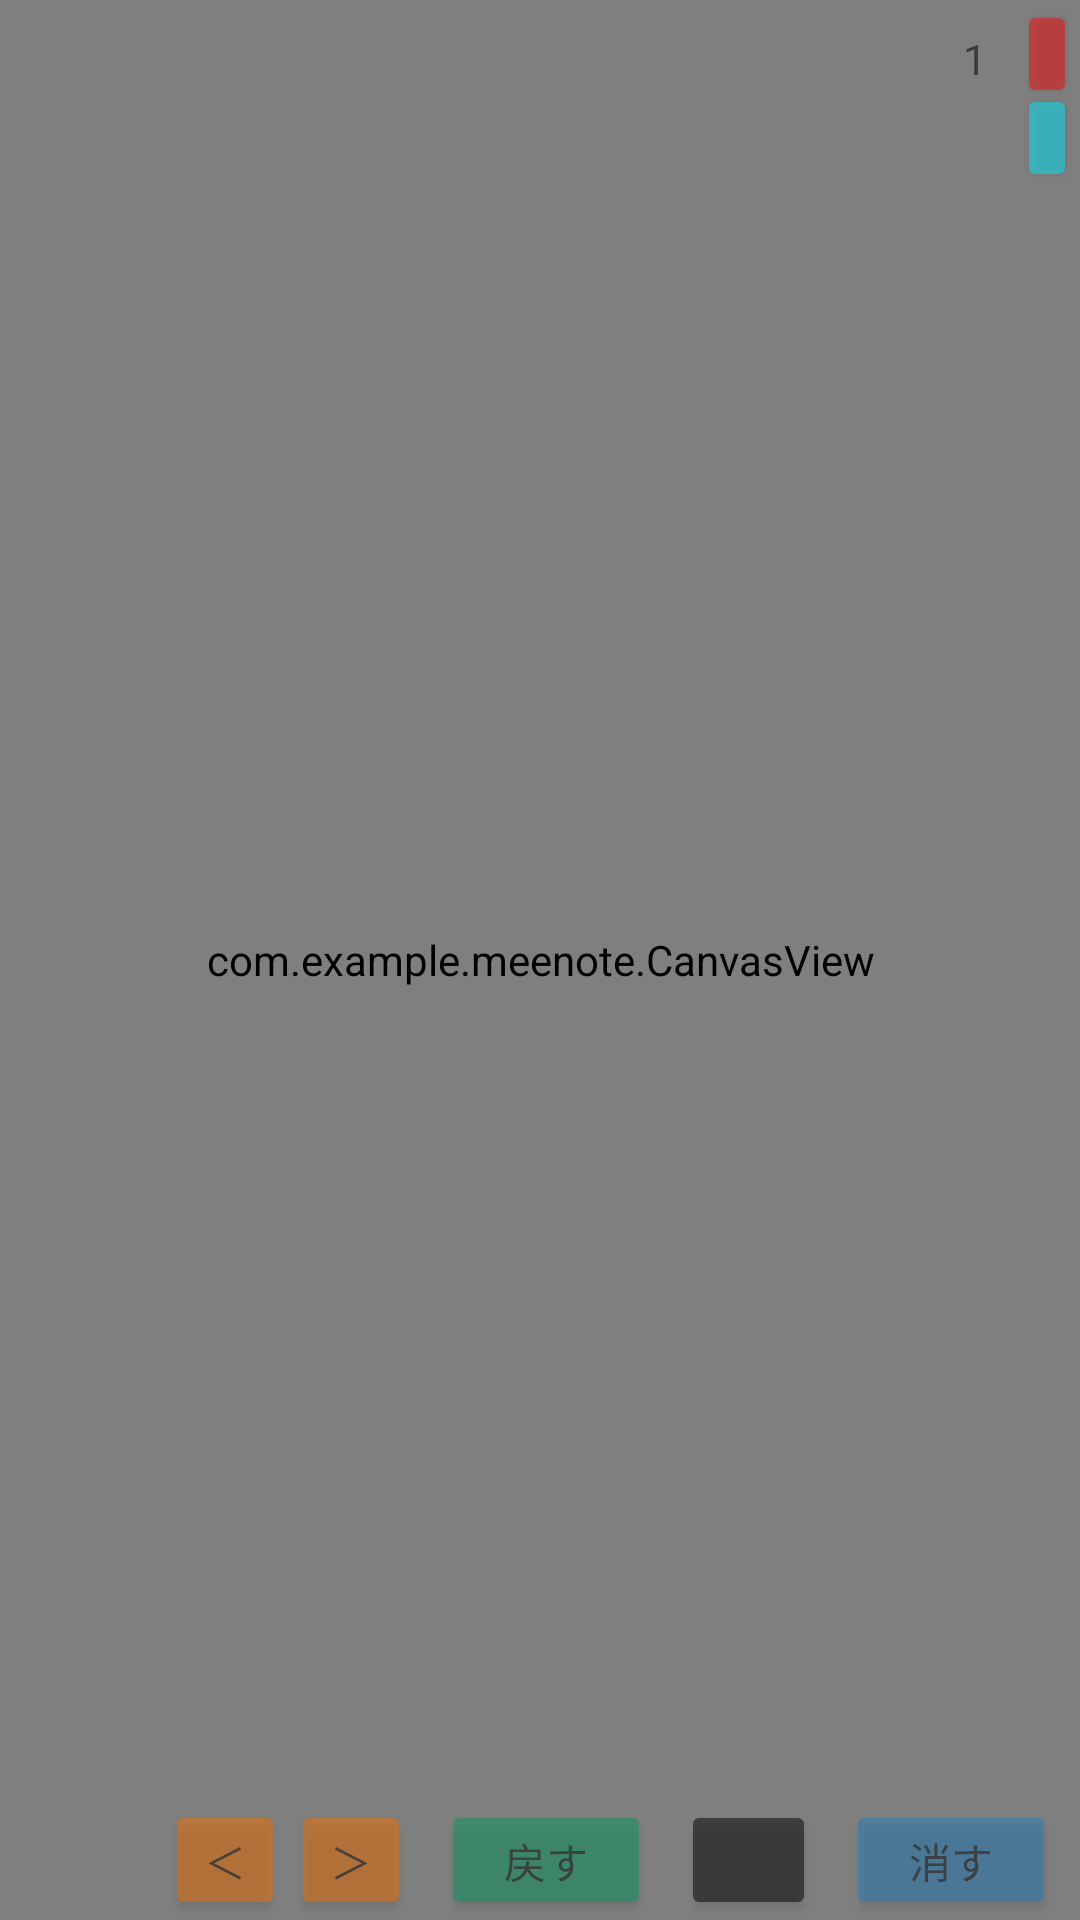

Here is an Android app screen rendered from its layout file. Give the layout XML and the strings, colors and styles it references.
<!-- AndroidManifest.xml: activity theme Theme.MeeNote -->
<!-- res/layout/activity_main.xml -->
<?xml version="1.0" encoding="utf-8"?>

<androidx.coordinatorlayout.widget.CoordinatorLayout xmlns:android="http://schemas.android.com/apk/res/android"
    xmlns:app="http://schemas.android.com/apk/res-auto"
    xmlns:tools="http://schemas.android.com/tools"
    android:layout_width="match_parent"
    android:layout_height="match_parent"
    tools:context=".MainActivity">

    <com.google.android.material.appbar.AppBarLayout
        android:layout_width="match_parent"
        android:layout_height="wrap_content"
        android:theme="@style/Theme.MeeNote.AppBarOverlay">









    </com.google.android.material.appbar.AppBarLayout>

    <include
        android:id="@+id/include"
        layout="@layout/content_main" />

    





    
    <com.example.meenote.CanvasView
        android:id="@+id/canvas_view"
        android:layout_width="match_parent"
        android:layout_height="match_parent" />

    
    <LinearLayout
        android:layout_width="match_parent"
        android:layout_height="match_parent"
        android:gravity="right|top">

        
        <TextView
            android:id="@+id/page_text"
            android:layout_width="20dp"
            android:layout_height="20dp"
            android:layout_marginRight="4dp"
            android:gravity="right"
            android:text="1" />

        
        <Button
            android:id="@+id/shift_setting_button"
            android:layout_width="20dp"
            android:layout_height="36dp"
            android:layout_alignBottom="@id/canvas_view"
            android:layout_marginLeft="6dp"
            android:layout_marginRight="1dp"
            android:alpha="0.5"
            app:backgroundTint="#F80C0C" />

    </LinearLayout>

    
    <LinearLayout
        android:layout_width="match_parent"
        android:layout_height="match_parent"
        android:gravity="right|top">

        
        <Button
            android:id="@+id/marker_button"
            android:layout_width="20dp"
            android:layout_height="36dp"
            android:layout_alignBottom="@id/canvas_view"
            android:layout_marginLeft="6dp"
            android:layout_marginRight="1dp"
            android:layout_marginTop="28dp"
            android:alpha="0.5"
            app:backgroundTint="#00EAFF" />

    </LinearLayout>

    
    <LinearLayout
        android:layout_width="match_parent"
        android:layout_height="match_parent"
        android:gravity="right|bottom"
        app:layout_anchor="@+id/include"
        app:layout_anchorGravity="center">

        
        <Button
            android:id="@+id/prev_button"
            android:layout_width="40dp"
            android:layout_height="40dp"
            android:layout_alignBottom="@id/canvas_view"
            android:layout_marginLeft="6dp"
            android:layout_marginRight="1dp"
            android:alpha="0.5"
            android:text="＜"
            app:backgroundTint="#F17000" />

        
        <Button
            android:id="@+id/next_button"
            android:layout_width="40dp"
            android:layout_height="40dp"
            android:layout_alignBottom="@id/canvas_view"
            android:layout_marginLeft="1dp"
            android:layout_marginRight="5dp"
            android:alpha="0.5"
            android:text="＞"
            app:backgroundTint="#F17000" />

        
        <Button
            android:id="@+id/undo_button"
            android:layout_width="70dp"
            android:layout_height="40dp"
            android:layout_alignBottom="@id/canvas_view"
            android:layout_marginLeft="5dp"
            android:layout_marginRight="5dp"
            android:alpha="0.5"
            android:text="戻す"
            app:backgroundTint="#079A5F" />

        
        <Button
            android:id="@+id/change_color_button"
            android:layout_width="45dp"
            android:layout_height="40dp"
            android:layout_alignBottom="@id/canvas_view"
            android:layout_marginLeft="5dp"
            android:layout_marginRight="5dp"
            android:alpha="0.5"
            android:text="色"
            app:backgroundTint="#000000" />

        
        <Button
            android:id="@+id/change_pen_button"
            android:layout_width="70dp"
            android:layout_height="40dp"
            android:layout_alignBottom="@id/canvas_view"
            android:layout_marginLeft="5dp"
            android:layout_marginRight="8dp"
            android:alpha="0.5"
            android:text="消す"
            app:backgroundTint="#237EBA" />
    </LinearLayout>

</androidx.coordinatorlayout.widget.CoordinatorLayout>
<!-- res/layout/content_main.xml (included above) -->
<?xml version="1.0" encoding="utf-8"?>

<androidx.constraintlayout.widget.ConstraintLayout xmlns:android="http://schemas.android.com/apk/res/android"
    xmlns:app="http://schemas.android.com/apk/res-auto"
    xmlns:tools="http://schemas.android.com/tools"
    android:layout_width="match_parent"
    android:layout_height="match_parent"
    app:layout_behavior="@string/appbar_scrolling_view_behavior">

    <View
        android:id="@+id/view"
        android:layout_width="match_parent"
        android:layout_height="match_parent"
        tools:layout_editor_absoluteX="0dp"
        tools:layout_editor_absoluteY="0dp" />
</androidx.constraintlayout.widget.ConstraintLayout>
<!-- resources referenced by this layout -->
<resources>
  <style name="Theme.MeeNote.AppBarOverlay" parent="ThemeOverlay.AppCompat.Dark.ActionBar" />
  <style name="Theme.MeeNote.PopupOverlay" parent="ThemeOverlay.AppCompat.Light" />
  <style name="Theme.MeeNote" parent="Theme.MaterialComponents.DayNight.DarkActionBar">
          
          <item name="colorPrimary">#FD5A92</item>
          <item name="colorPrimaryVariant">#88C7CF</item>
          <item name="colorOnPrimary">#FFFFFF</item>
          
          <item name="colorSecondary">@color/teal_200</item>
          <item name="colorSecondaryVariant">@color/teal_700</item>
          <item name="colorOnSecondary">@color/black</item>
          
          <item name="android:statusBarColor" tools:targetApi="l">?attr/colorPrimaryVariant</item>
          
          <item name="windowNoTitle">true</item>
          <item name="windowActionBar">false</item>
          <item name="android:windowFullscreen">true</item>
          <item name="android:windowContentOverlay">@null</item>
      </style>
  <color name="teal_200">#FF03DAC5</color>
  <color name="teal_700">#FF018786</color>
  <color name="black">#FF000000</color>
</resources>
